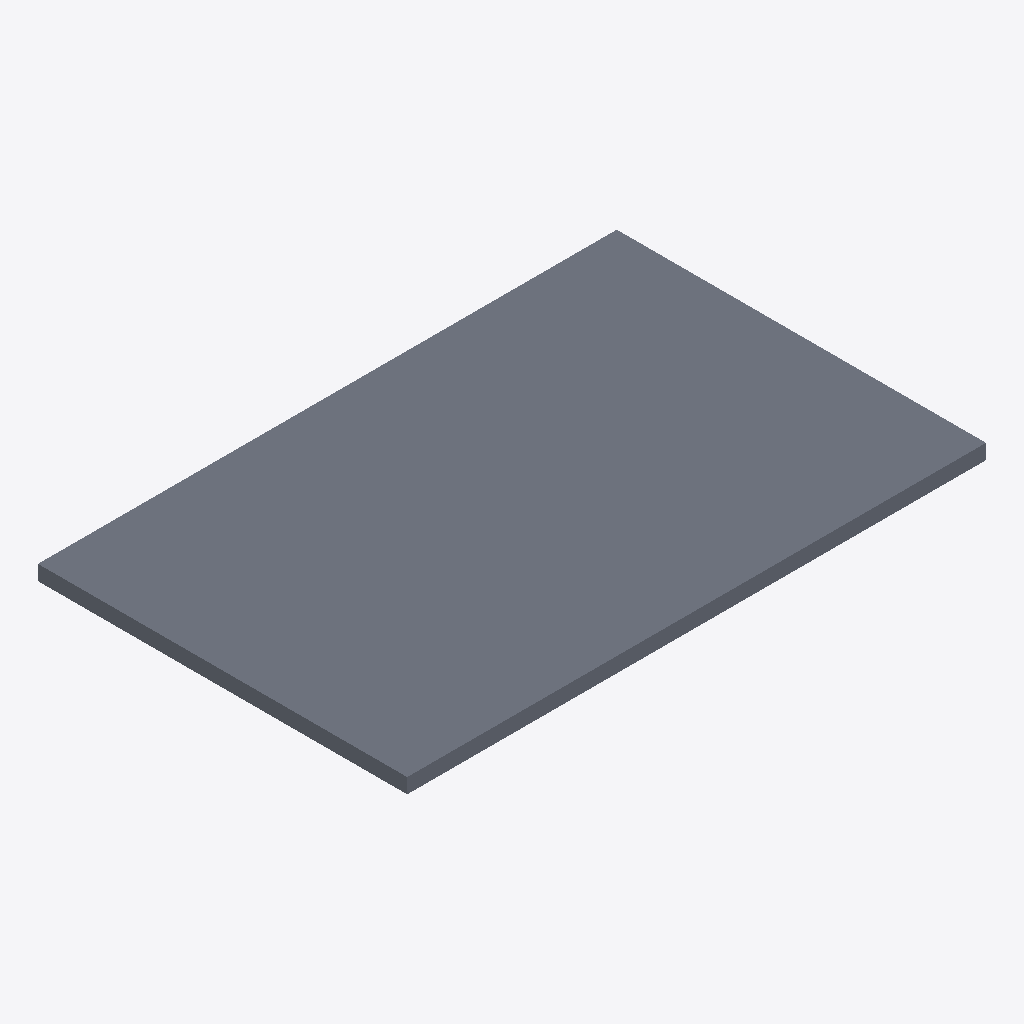
Isometric view of an IFC building model (IFC-SPF (STEP), schema IFC2X3, length unit millimetre), seen from the south-west, elements coloured by IFC class: 1 slab (grey).
Extent 11.6 m × 7.4 m × 0.3 m (x, y, z). Storeys (1): Niveau 1 at 0.00 m. Elements (1): 1 IfcSlab.

HEADER;
FILE_DESCRIPTION(('ViewDefinition [CoordinationView_V2.0]'),'2;1');
FILE_NAME('0001','2020-04-27T14:40:18',(''),(''),'The EXPRESS Data Manager Version 5.02.0100.07 : ','20181217_1515(x64) - Exporter 19.1.0.0 - Interfa','');
FILE_SCHEMA(('IFC2X3'));
ENDSEC;
DATA;
#105=IFCPROJECT('0pJ4eOZyHAhvwuZ4gem9xj',#41,'0001',$,$,'Nom du projet','Etat du projet',(#97),#92);
#256=IFCSITE('0pJ4eOZyHAhvwuZ4gem9xl',#41,'Default',$,$,#253,$,$,.ELEMENT.,(48,51,23,999633),(2,21,3,553905),0.0,$,$);
#115=IFCBUILDING('0pJ4eOZyHAhvwuZ4gem9xi',#41,'',$,$,#32,$,'',.ELEMENT.,$,$,$);
#148=IFCBUILDINGSTOREY('0pJ4eOZyHAhvwuZ4fNFs1_',#41,'Niveau 1',$,'Niveau:Pointe 8 mm',#147,$,'Niveau 1',.ELEMENT.,0.0);
#185=IFCSLAB('3yaBFtCav2cuCFpzlz4ENt',#41,'Sol:Générique  300 mm:141869',$,'Sol:Générique  300 mm',#160,#181,'141869',.FLOOR.);
ENDSEC;
